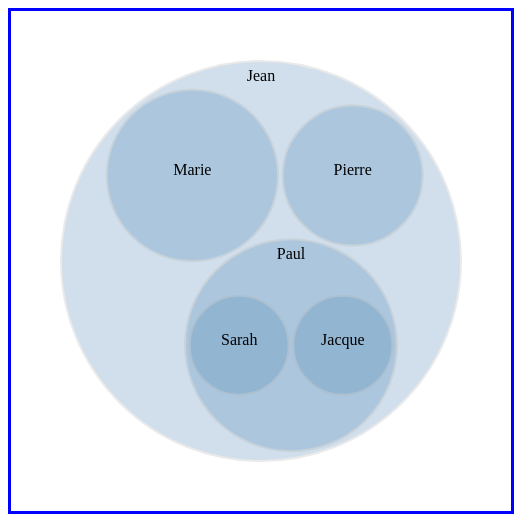
D3 v5 page, settled after 360 driven frames (6 s of simulated time); the page loaded 1 data file(s).


            var canvas = d3.select("body")
            				.append("svg")
            				.attr("width",500)
            				.attr("height",500)
							.append("g")
							.attr("transform", "translate(50,50)");

			var pack = d3.pack().size([400,400]).padding(5);

			// Question 1
			d3.json("./exercice1.json").then(function(data) {

				// Question 2
        var root = d3.hierarchy(data);
				pack(root);

				// Question 3
				var node = canvas.selectAll(".node")
									.data(root.descendants())
									.enter()
									.append("g")
										.attr("class","node")
										.attr("transform", function(d) {return "translate(" + d.x + "," + d.y + ")"});

				node.append("circle")
						.attr("r",function(d){return d.r;})
						.attr("fill","steelblue")
						.attr("opacity",0.25)
						.attr("stroke","#ADADAD")
						.attr("stroke-width",2);

				// Question 4
				node.append("text")
					.text(function(d) {return d.data.name;})
					.attr("y",function(d){return d.children? -d.r + 20 : 0})
					.style("text-anchor", "middle")

			});
        

### data: exercice1.json
{
 "name": "Jean",
 "value": 100,
 "children": [
  {
   "name": "Marie",
   "value": 75
  },
  {
   "name": "Pierre",
   "value": 50
  },
  {
   "name": "Paul",
   "value": 50,
   "children": [
    "{... 2 keys}",
    "{... 2 keys}"
   ]
  }
 ]
}